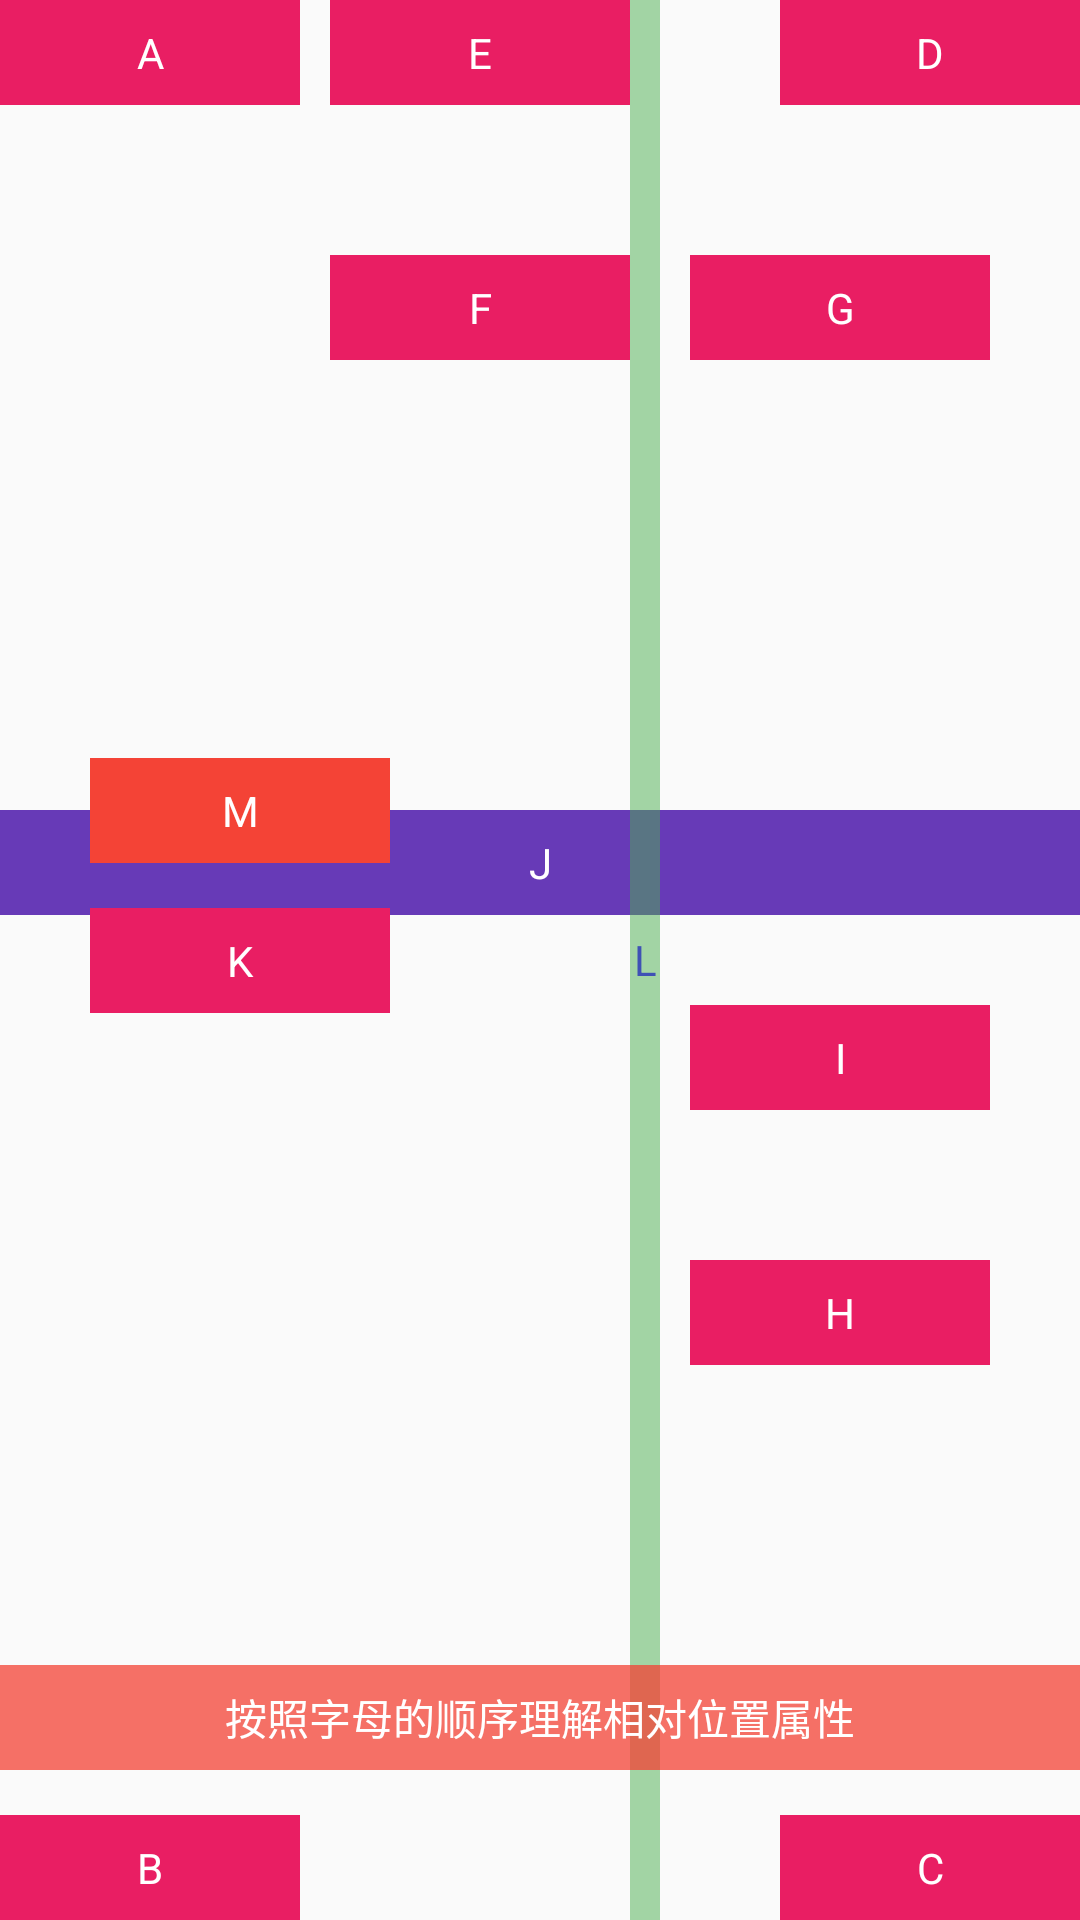

The Android layout XML behind this screen, and the referenced resources:
<!-- AndroidManifest.xml: application theme Theme.ConstraintLayoutExample -->
<!-- res/layout/activity_relative_positioning.xml -->
<?xml version="1.0" encoding="utf-8"?>
<androidx.constraintlayout.widget.ConstraintLayout xmlns:android="http://schemas.android.com/apk/res/android"
    xmlns:app="http://schemas.android.com/apk/res-auto"
    android:layout_width="match_parent"
    android:layout_height="match_parent">

    <TextView
        android:id="@+id/A"
        android:layout_width="100dp"
        android:layout_height="35dp"
        android:background="#E91E63"
        android:gravity="center"
        android:text="A"
        android:textColor="@color/white"
        app:layout_constraintLeft_toLeftOf="parent"
        app:layout_constraintTop_toTopOf="parent" />

    <TextView
        android:id="@+id/B"
        android:layout_width="100dp"
        android:layout_height="35dp"
        android:background="#E91E63"
        android:gravity="center"
        android:text="B"
        android:textColor="@color/white"
        app:layout_constraintBottom_toBottomOf="parent"
        app:layout_constraintLeft_toLeftOf="parent" />

    <TextView
        android:id="@+id/C"
        android:layout_width="100dp"
        android:layout_height="35dp"
        android:background="#E91E63"
        android:gravity="center"
        android:text="C"
        android:textColor="@color/white"
        app:layout_constraintBottom_toBottomOf="parent"
        app:layout_constraintRight_toRightOf="parent" />

    <TextView
        android:id="@+id/D"
        android:layout_width="100dp"
        android:layout_height="35dp"
        android:background="#E91E63"
        android:gravity="center"
        android:text="D"
        android:textColor="@color/white"
        app:layout_constraintRight_toRightOf="parent"
        app:layout_constraintTop_toTopOf="parent" />

    <TextView
        android:id="@+id/E"
        android:layout_width="100dp"
        android:layout_height="35dp"
        android:layout_marginLeft="10dp"
        android:background="#E91E63"
        android:gravity="center"
        android:text="E"
        android:textColor="@color/white"
        app:layout_constraintLeft_toRightOf="@id/A"
        app:layout_constraintTop_toTopOf="parent" />

    <TextView
        android:id="@+id/F"
        android:layout_width="0dp"
        android:layout_height="35dp"
        android:layout_marginTop="50dp"
        android:background="#E91E63"
        android:gravity="center"
        android:text="F"
        android:textColor="@color/white"
        app:layout_constraintLeft_toLeftOf="@id/E"
        app:layout_constraintRight_toRightOf="@id/E"
        app:layout_constraintTop_toBottomOf="@id/E" />

    <TextView
        android:id="@+id/G"
        android:layout_width="100dp"
        android:layout_height="35dp"
        android:layout_marginLeft="20dp"
        android:layout_marginTop="50dp"
        android:background="#E91E63"
        android:gravity="center"
        android:text="G"
        android:textColor="@color/white"
        app:layout_constraintBaseline_toBaselineOf="@id/F"
        app:layout_constraintLeft_toRightOf="@id/F" />

    <TextView
        android:id="@+id/H"
        android:layout_width="100dp"
        android:layout_height="35dp"
        android:layout_marginTop="300dp"
        android:background="#E91E63"
        android:gravity="center"
        android:text="H"
        android:textColor="@color/white"
        app:layout_constraintRight_toRightOf="@id/G"
        app:layout_constraintTop_toBottomOf="@id/G" />

    <TextView
        android:id="@+id/I"
        android:layout_width="100dp"
        android:layout_height="35dp"
        android:layout_marginTop="300dp"
        android:layout_marginBottom="50dp"
        android:background="#E91E63"
        android:gravity="center"
        android:text="I"
        android:textColor="@color/white"
        app:layout_constraintBottom_toTopOf="@id/H"
        app:layout_constraintRight_toRightOf="@id/G" />

    <TextView
        android:id="@+id/J"
        android:layout_width="0dp"
        android:layout_height="35dp"
        android:layout_marginBottom="30dp"
        android:background="#673AB7"
        android:gravity="center"
        android:text="J"
        android:textColor="@color/white"
        app:layout_constraintBottom_toTopOf="@id/I"
        app:layout_constraintLeft_toLeftOf="parent"
        app:layout_constraintRight_toRightOf="parent" />

    <TextView
        android:id="@+id/K"
        android:layout_width="100dp"
        android:layout_height="35dp"
        android:layout_marginRight="90dp"
        android:background="#E91E63"
        android:gravity="center"
        android:text="K"
        android:layout_marginLeft="30dp"
        android:textColor="@color/white"
        app:layout_constraintBottom_toBottomOf="@id/B"
        app:layout_constraintLeft_toLeftOf="parent"
        app:layout_constraintTop_toTopOf="@id/A" />

    <TextView
        android:id="@+id/L"
        android:layout_width="10dp"
        android:layout_height="0dp"
        android:layout_marginRight="90dp"
        android:background="#804CAF50"
        android:gravity="center"
        android:text="L"
        android:textColor="#3F51B5"
        app:layout_constraintBottom_toBottomOf="parent"
        app:layout_constraintLeft_toRightOf="@id/E"
        app:layout_constraintTop_toTopOf="parent" />

    <TextView
        android:id="@+id/M"
        android:layout_width="100dp"
        android:layout_height="35dp"
        android:layout_marginTop="300dp"
        android:background="#F44336"
        android:gravity="center"
        android:text="M"
        app:layout_constraintLeft_toLeftOf="parent"
        android:layout_marginLeft="30dp"
        android:textColor="@color/white"
        app:layout_constraintTop_toTopOf="@id/J"
        app:layout_constraintBottom_toTopOf="@id/J" />

    <TextView
        android:layout_width="match_parent"
        android:layout_height="35dp"
        android:layout_marginTop="300dp"
        android:layout_marginBottom="50dp"
        android:background="#C0F44336"
        android:gravity="center"
        android:text="按照字母的顺序理解相对位置属性"
        android:textColor="@color/white"
        app:layout_constraintBottom_toBottomOf="parent" />
</androidx.constraintlayout.widget.ConstraintLayout>
<!-- resources referenced by this layout -->
<resources>
  <style name="Theme.ConstraintLayoutExample" parent="Theme.AppCompat.Light.NoActionBar">
          <item name="android:textAllCaps">false</item>
      </style>
  <!-- not gathered from this repository: default colours our renderer supplied (Android Studio template values) -->
  <color name="white">#FFFFFFFF</color>
</resources>
